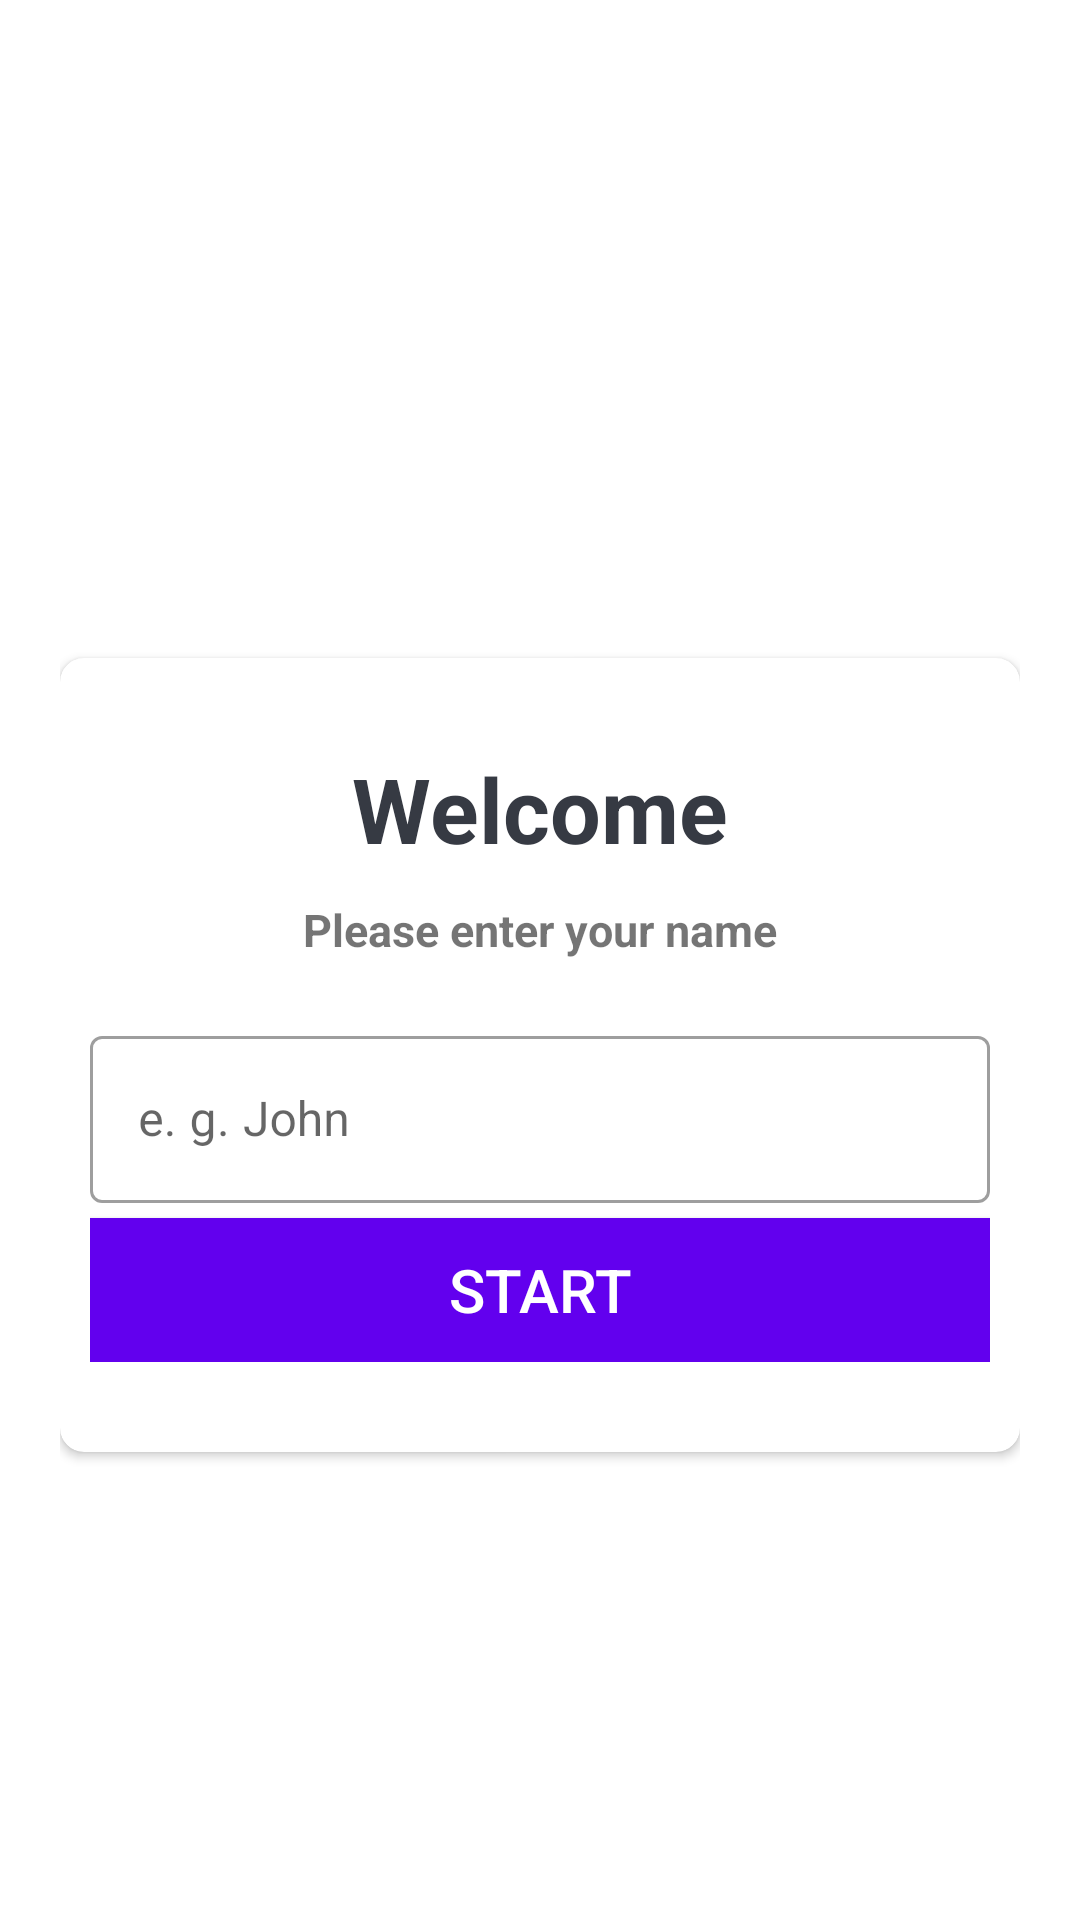

Reconstruct the res/layout file that produces this screen, plus the resources it refers to.
<!-- AndroidManifest.xml: application theme Theme.QuizAppUdemy -->
<!-- res/layout/activity_main.xml -->
<?xml version="1.0" encoding="utf-8"?>
<LinearLayout xmlns:android="http://schemas.android.com/apk/res/android"
    xmlns:app="http://schemas.android.com/apk/res-auto"
    xmlns:tools="http://schemas.android.com/tools"
    android:layout_width="match_parent"
    android:layout_height="match_parent"
    tools:context=".MainActivity"
    android:background="@drawable/ic_bg"
    android:gravity="center"
    android:orientation="vertical"
    android:paddingHorizontal="20sp"
    >

    <TextView
        android:layout_width="match_parent"
        android:layout_height="wrap_content"
        android:layout_marginBottom="30sp"
        android:fontFamily="sans-serif-black"
        android:gravity="center"
        android:text="@string/app_name"
        android:textColor="@color/white"
        android:textSize="25sp"
        android:textStyle="bold"
        app:layout_constraintBottom_toBottomOf="parent"
        app:layout_constraintEnd_toEndOf="parent"
        app:layout_constraintStart_toStartOf="parent"
        app:layout_constraintTop_toTopOf="parent" />

    <androidx.cardview.widget.CardView
        android:layout_width="match_parent"
        android:layout_height="wrap_content"
        android:paddingVertical="30sp"
        app:cardCornerRadius="8sp"
        >

        <LinearLayout
            android:layout_width="match_parent"
            android:layout_height="wrap_content"
            android:paddingVertical="30sp"
            android:layout_gravity="center"
            android:orientation="vertical"
            android:paddingHorizontal="10sp">

            <TextView
                android:id="@+id/tv_welcome"
                android:layout_width="wrap_content"
                android:layout_height="wrap_content"
                android:layout_gravity="center"
                android:text="@string/welcome"
                android:textStyle="bold"
                android:textColor="@color/black_variant"
                android:textSize="30sp"
                app:layout_constraintBottom_toBottomOf="parent"
                app:layout_constraintEnd_toEndOf="parent"
                app:layout_constraintStart_toStartOf="parent"
                app:layout_constraintTop_toTopOf="parent"
                />


            <TextView
                android:id="@+id/tv_enter_name"
                android:layout_width="wrap_content"
                android:layout_height="wrap_content"
                android:text="@string/please_enter_your_name"
                android:textStyle="bold"
                android:layout_gravity="center"
                android:layout_marginTop="10dp"
                android:textSize="15sp"
                app:layout_constraintBottom_toBottomOf="parent"
                app:layout_constraintEnd_toEndOf="parent"
                app:layout_constraintStart_toStartOf="parent"
                app:layout_constraintTop_toTopOf="parent"
                />
            <com.google.android.material.textfield.TextInputLayout
                android:id="@+id/text_input_lt"
                android:layout_width="match_parent"
                android:layout_height="wrap_content"
                android:layout_gravity="center"
                android:layout_marginTop="20dp"
                style="@style/Widget.MaterialComponents.TextInputLayout.OutlinedBox"
                >

                <androidx.appcompat.widget.AppCompatEditText
                    android:id="@+id/app_txt_edit"
                    android:layout_width="match_parent"
                    android:layout_height="wrap_content"
                    android:hint="@string/name"
                    android:inputType="textCapWords"
                    android:textColor="#363A43"
                    android:textColorHint="#7A8089"
                    />

            </com.google.android.material.textfield.TextInputLayout>
                <Button
                    android:id="@+id/btn_start"
                    android:layout_width="match_parent"
                    android:layout_height="wrap_content"
                    android:text="@string/start"
                    android:layout_marginTop="5dp"
                    android:textColor="@color/white"
                    android:textSize="20sp"
                    android:background="@color/design_default_color_primary"
                    />


        </LinearLayout>


    </androidx.cardview.widget.CardView>

</LinearLayout>
<!-- resources referenced by this layout -->
<resources>
  <color name="black_variant">#363A43</color>
  <color name="white">#FFFFFFFF</color>
  <string name="app_name">MyQuizApp</string>
  <string name="name">e. g. John</string>
  <string name="please_enter_your_name">Please enter your name</string>
  <string name="start">Start</string>
  <string name="welcome">Welcome</string>
  <style name="Theme.QuizAppUdemy" parent="Theme.MaterialComponents.DayNight.NoActionBar">
          
          <item name="colorPrimary">@color/purple_500</item>
          <item name="colorPrimaryVariant">@color/purple_700</item>
          <item name="colorOnPrimary">@color/white</item>
          
          <item name="colorSecondary">@color/teal_200</item>
          <item name="colorSecondaryVariant">@color/teal_700</item>
          <item name="colorOnSecondary">@color/black</item>
          
          <item name="android:statusBarColor">?attr/colorPrimaryVariant</item>
  
          <item name="android:windowFullscreen">true</item>
          
      </style>
  <color name="purple_500">#FF6200EE</color>
  <color name="purple_700">#FF3700B3</color>
  <color name="teal_200">#FF03DAC5</color>
  <color name="teal_700">#FF018786</color>
  <color name="black">#FF000000</color>
</resources>
